The GitHub repository ztlmememe/Phase-Detection-Methods-for-Alzheimer-s-disease- contains a labelled image folder "new622" with 4 categories: mild demented, moderate demented, non demented, very mild demented. Examples follow, each with its label.

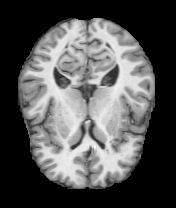
Label: non demented

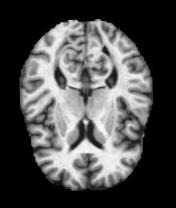
Label: very mild demented

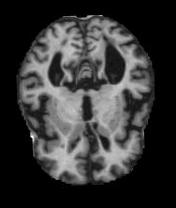
Label: mild demented

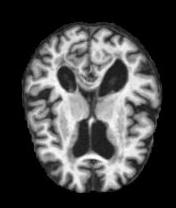
Label: mild demented

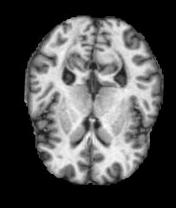
Label: very mild demented

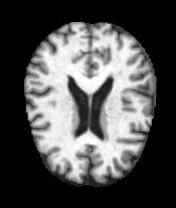
Label: non demented
